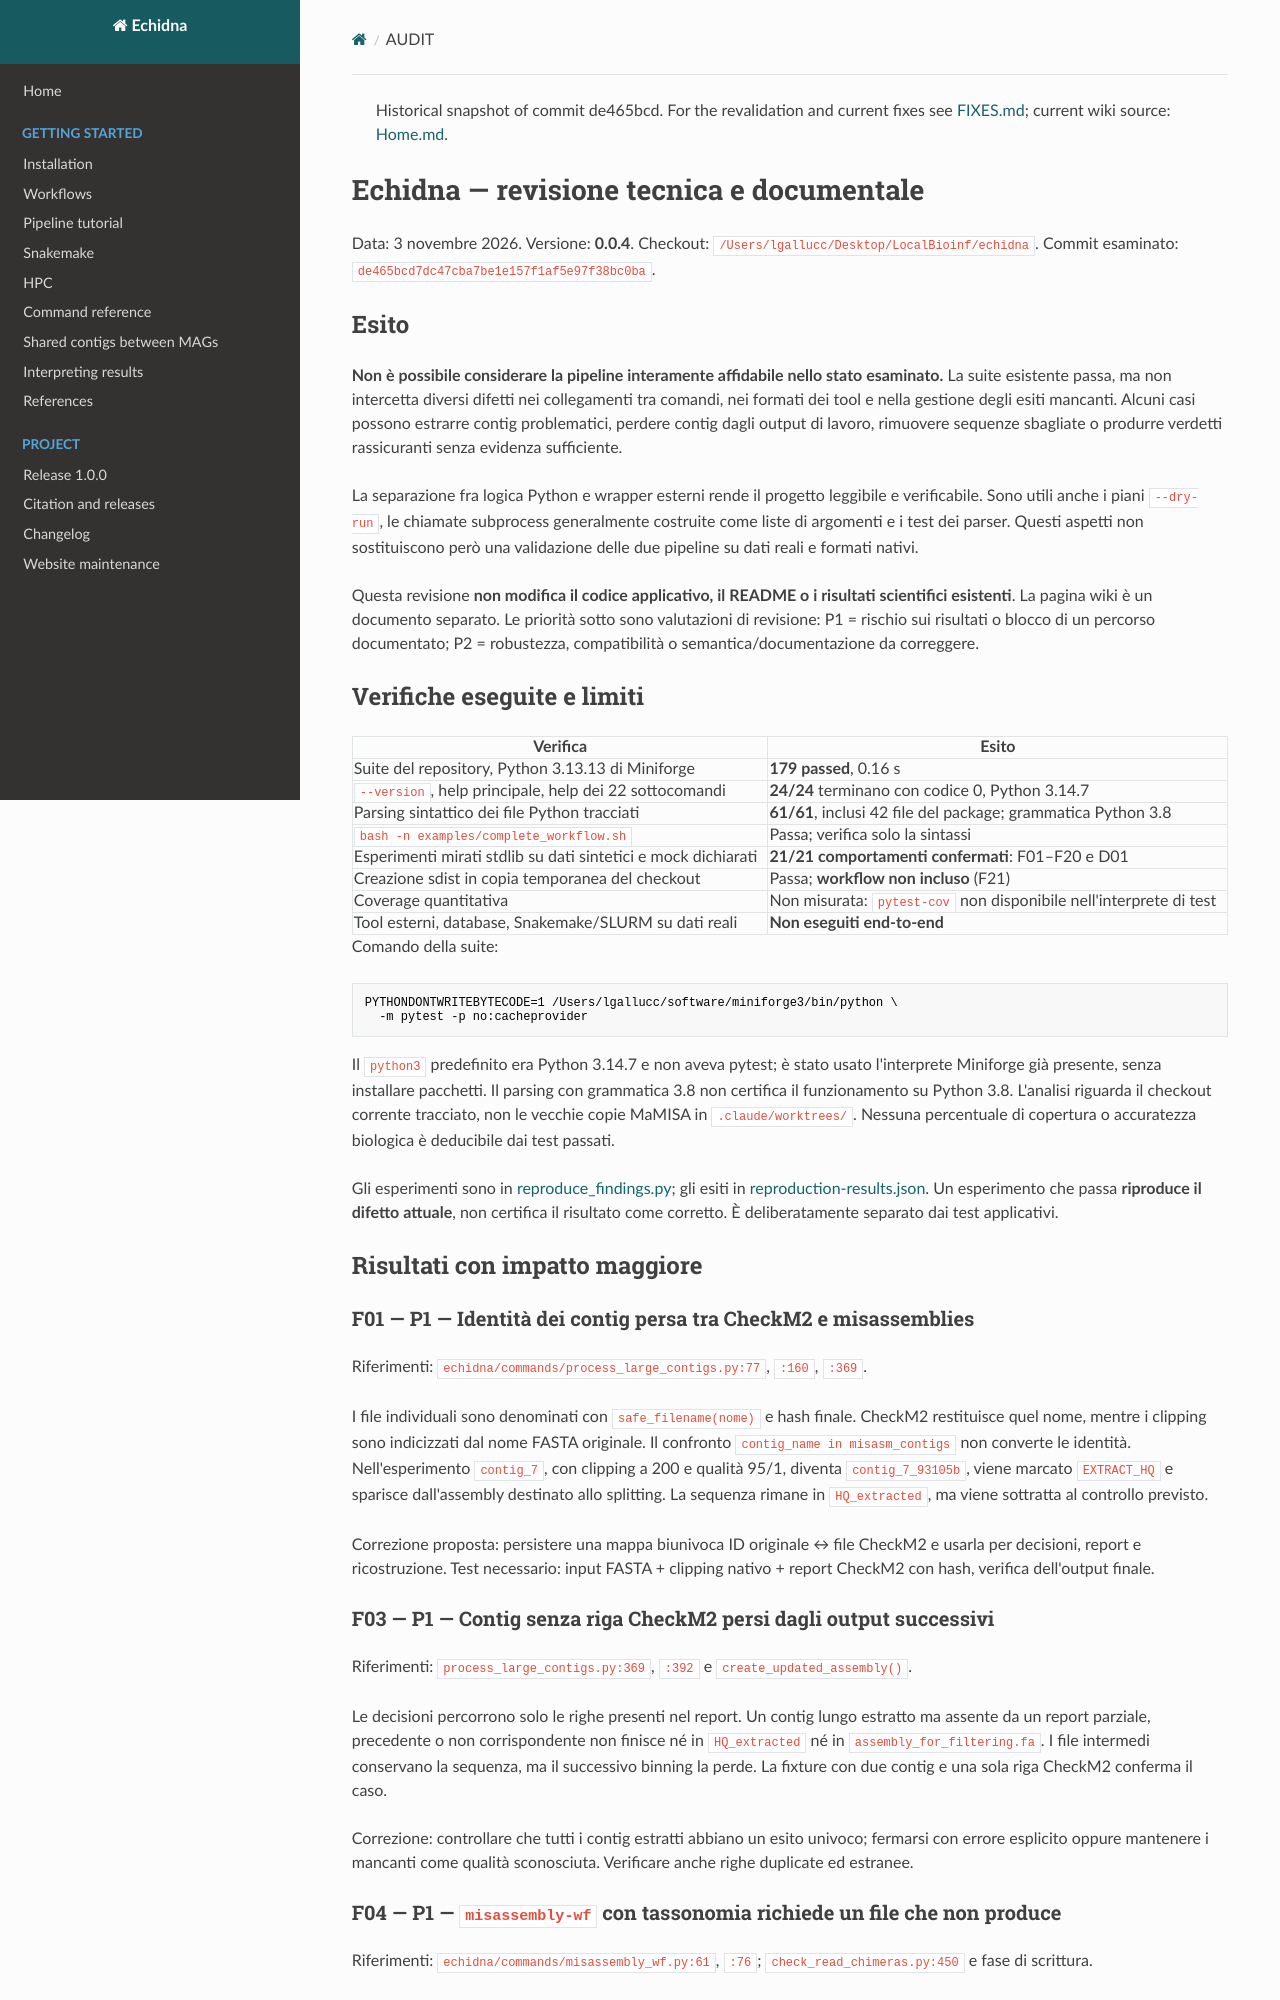

repository: l-gallucci/echidna · page: audit-2026-11-03/AUDIT/index.html · generator: mkdocs

> Historical snapshot of commit de465bcd. For the revalidation and current fixes see [FIXES.md](FIXES.md); current wiki source: [Home.md](../../wiki/Home.md).

# Echidna — revisione tecnica e documentale

Data: 3 novembre 2026. Versione: **0.0.4**. Checkout: `/Users/lgallucc/Desktop/LocalBioinf/echidna`.
Commit esaminato: `de465bcd7dc47cba7be1e157f1af5e97f38bc0ba`.

## Esito

**Non è possibile considerare la pipeline interamente affidabile nello stato esaminato.** La suite esistente passa, ma non intercetta diversi difetti nei collegamenti tra comandi, nei formati dei tool e nella gestione degli esiti mancanti. Alcuni casi possono estrarre contig problematici, perdere contig dagli output di lavoro, rimuovere sequenze sbagliate o produrre verdetti rassicuranti senza evidenza sufficiente.

La separazione fra logica Python e wrapper esterni rende il progetto leggibile e verificabile. Sono utili anche i piani `--dry-run`, le chiamate subprocess generalmente costruite come liste di argomenti e i test dei parser. Questi aspetti non sostituiscono però una validazione delle due pipeline su dati reali e formati nativi.

Questa revisione **non modifica il codice applicativo, il README o i risultati scientifici esistenti**. La pagina wiki è un documento separato. Le priorità sotto sono valutazioni di revisione: P1 = rischio sui risultati o blocco di un percorso documentato; P2 = robustezza, compatibilità o semantica/documentazione da correggere.

## Verifiche eseguite e limiti

| Verifica | Esito |
|---|---|
| Suite del repository, Python 3.13.13 di Miniforge | **179 passed**, 0.16 s |
| `--version`, help principale, help dei 22 sottocomandi | **24/24** terminano con codice 0, Python 3.14.7 |
| Parsing sintattico dei file Python tracciati | **61/61**, inclusi 42 file del package; grammatica Python 3.8 |
| `bash -n examples/complete_workflow.sh` | Passa; verifica solo la sintassi |
| Esperimenti mirati stdlib su dati sintetici e mock dichiarati | **21/21 comportamenti confermati**: F01–F20 e D01 |
| Creazione sdist in copia temporanea del checkout | Passa; **workflow non incluso** (F21) |
| Coverage quantitativa | Non misurata: `pytest-cov` non disponibile nell'interprete di test |
| Tool esterni, database, Snakemake/SLURM su dati reali | **Non eseguiti end-to-end** |

Comando della suite:

```bash
PYTHONDONTWRITEBYTECODE=1 /Users/lgallucc/software/miniforge3/bin/python \
  -m pytest -p no:cacheprovider
```

Il `python3` predefinito era Python 3.14.7 e non aveva pytest; è stato usato l'interprete Miniforge già presente, senza installare pacchetti. Il parsing con grammatica 3.8 non certifica il funzionamento su Python 3.8. L'analisi riguarda il checkout corrente tracciato, non le vecchie copie MaMISA in `.claude/worktrees/`. Nessuna percentuale di copertura o accuratezza biologica è deducibile dai test passati.

Gli esperimenti sono in [reproduce_findings.py](reproduce_findings.py); gli esiti in [reproduction-results.json](reproduction-results.json). Un esperimento che passa **riproduce il difetto attuale**, non certifica il risultato come corretto. È deliberatamente separato dai test applicativi.

## Risultati con impatto maggiore

### F01 — P1 — Identità dei contig persa tra CheckM2 e misassemblies

Riferimenti: `echidna/commands/process_large_contigs.py:77`, `:160`, `:369`.

I file individuali sono denominati con `safe_filename(nome)` e hash finale. CheckM2 restituisce quel nome, mentre i clipping sono indicizzati dal nome FASTA originale. Il confronto `contig_name in misasm_contigs` non converte le identità. Nell'esperimento `contig_7`, con clipping a 200 e qualità 95/1, diventa `contig_7_93105b`, viene marcato `EXTRACT_HQ` e sparisce dall'assembly destinato allo splitting. La sequenza rimane in `HQ_extracted`, ma viene sottratta al controllo previsto.

Correzione proposta: persistere una mappa biunivoca ID originale ↔ file CheckM2 e usarla per decisioni, report e ricostruzione. Test necessario: input FASTA + clipping nativo + report CheckM2 con hash, verifica dell'output finale.

### F03 — P1 — Contig senza riga CheckM2 persi dagli output successivi

Riferimenti: `process_large_contigs.py:369`, `:392` e `create_updated_assembly()`.

Le decisioni percorrono solo le righe presenti nel report. Un contig lungo estratto ma assente da un report parziale, precedente o non corrispondente non finisce né in `HQ_extracted` né in `assembly_for_filtering.fa`. I file intermedi conservano la sequenza, ma il successivo binning la perde. La fixture con due contig e una sola riga CheckM2 conferma il caso.

Correzione: controllare che tutti i contig estratti abbiano un esito univoco; fermarsi con errore esplicito oppure mantenere i mancanti come qualità sconosciuta. Verificare anche righe duplicate ed estranee.

### F04 — P1 — `misassembly-wf` con tassonomia richiede un file che non produce

Riferimenti: `echidna/commands/misassembly_wf.py:61`, `:76`; `check_read_chimeras.py:450` e fase di scrittura.

Il piano non inoltra `--assembly` a `check-read-chimeras`. Senza lunghezze i profili non memorizzano posizioni e non eseguono l'analisi a finestre. Il file `chimera_read_windows.tsv` non viene scritto; il passo `classify` lo richiede comunque e si ferma per file mancante. La stessa omissione appare negli esempi della guida.

Correzione: inoltrare l'assembly originale e produrre sempre una tabella con intestazione anche quando non ci sono finestre utilizzabili. Testare il contratto di output, non solo la presenza degli argomenti nel piano.
